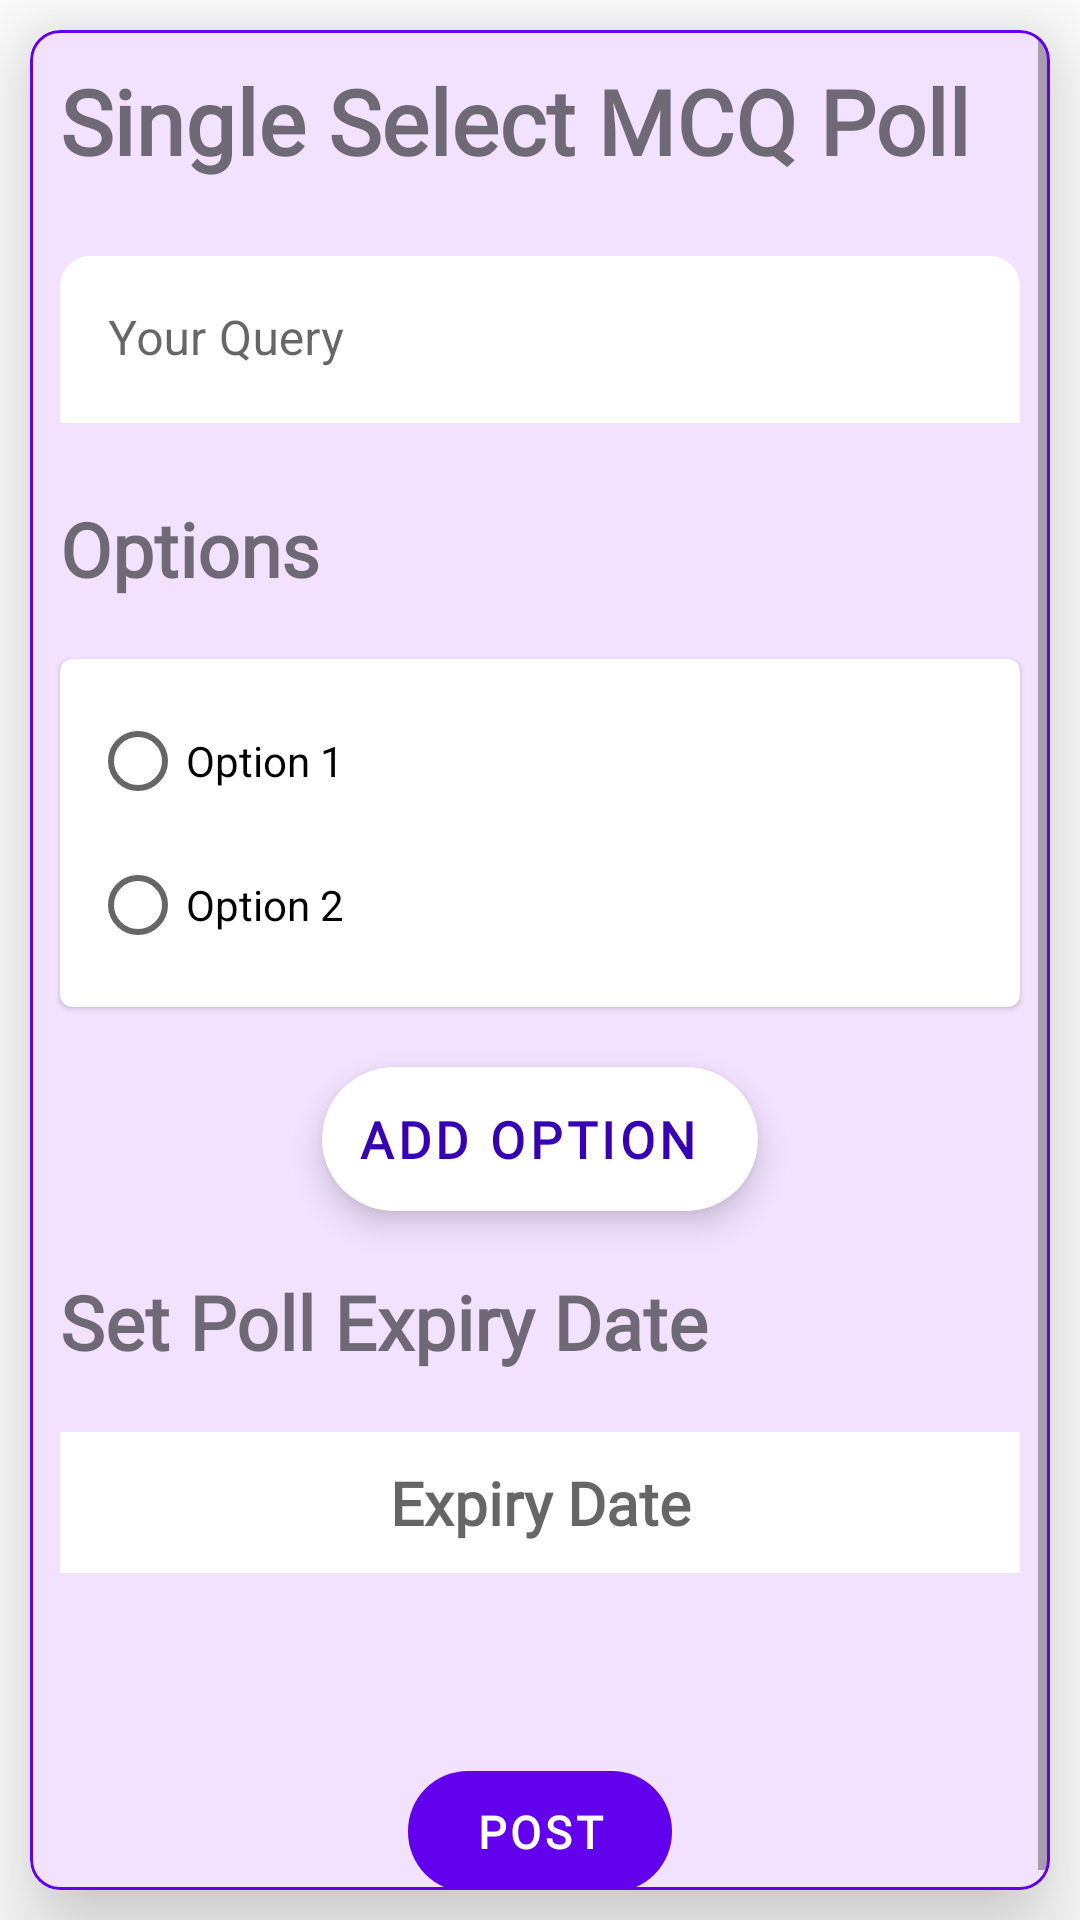

Layout XML and referenced resources for this Android screen:
<!-- AndroidManifest.xml: application theme AppTheme -->
<!-- res/layout/activity_single_type_poll.xml -->
<?xml version="1.0" encoding="utf-8"?>
<LinearLayout xmlns:android="http://schemas.android.com/apk/res/android"
    xmlns:app="http://schemas.android.com/apk/res-auto"
    xmlns:tools="http://schemas.android.com/tools"
    android:layout_width="match_parent"
    android:layout_height="match_parent"
    tools:context="com.PollBuzz.pollbuzz.polls.Single_type_poll"
    android:orientation="vertical"
    android:background="@android:color/transparent">
    <com.google.android.material.card.MaterialCardView
        android:layout_width="match_parent"
        android:layout_height="match_parent"
        android:elevation="10dp"
        app:cardCornerRadius="10dp"
        app:strokeColor="@color/colorPrimary"
        app:strokeWidth="1dp"
        android:layout_margin="10dp"
        app:cardBackgroundColor="#f2e2ff"
        app:cardElevation="20dp"
        >
    <ScrollView
        android:layout_width="match_parent"
        android:layout_height="wrap_content">
        <LinearLayout
            android:layout_width="match_parent"
            android:layout_height="match_parent"
            android:orientation="vertical">

            <com.google.android.material.textview.MaterialTextView
                android:layout_width="wrap_content"
                android:layout_height="wrap_content"
                android:text="Single Select MCQ Poll"
                android:layout_margin="10dp"
                android:textSize="30sp"
                android:fontFamily="@font/maven_pro"
                android:textStyle="bold"
                />

            <com.google.android.material.textfield.TextInputLayout
                android:layout_width="match_parent"
                android:layout_height="wrap_content"
                style="@style/Widget.MaterialComponents.TextInputLayout.FilledBox"
                app:boxStrokeWidth="0dp"
                app:boxStrokeColor="@color/white"
                android:id="@+id/query"
                android:layout_marginHorizontal="10dp"
                app:boxBackgroundColor="@color/white"
                android:layout_marginVertical="10dp"
              app:boxCornerRadiusTopStart="10dp"
                app:boxCornerRadiusTopEnd="10dp"
                app:boxCornerRadiusBottomEnd="0dp"
                app:boxCornerRadiusBottomStart="0dp"
                android:paddingVertical="5dp"

               >
                <com.google.android.material.textfield.TextInputEditText
                    android:id="@+id/question"
                    android:layout_width="match_parent"
                    android:layout_height="wrap_content"
                    android:hint="Your Query"/>
            </com.google.android.material.textfield.TextInputLayout>
            <com.google.android.material.textview.MaterialTextView
                android:layout_width="wrap_content"
                android:layout_height="wrap_content"
                android:text="Options"
                android:layout_margin="10dp"
                android:textSize="25sp"
                android:fontFamily="@font/maven_pro"
                android:textStyle="bold"
                />
            <com.google.android.material.card.MaterialCardView
                android:layout_width="match_parent"
                android:layout_height="wrap_content"
                app:cardBackgroundColor="@color/white"
                android:layout_marginHorizontal="10dp"
                android:layout_marginVertical="10dp"
                >
                <RadioGroup
                android:layout_width="match_parent"
                android:layout_height="wrap_content"
                android:orientation="vertical"
                android:id="@+id/options"
                    android:padding="10dp"
                    android:tag="Options"
                >
               <RadioButton
                    android:layout_width="match_parent"
                    android:layout_height="wrap_content"
                    android:text="Option 1"
                    android:id="@+id/option1"/>
                <RadioButton
                    android:layout_width="match_parent"
                    android:layout_height="wrap_content"
                    android:text="Option 2"
                    android:id="@+id/option2"/>
                </RadioGroup>
            </com.google.android.material.card.MaterialCardView>
            <com.google.android.material.floatingactionbutton.ExtendedFloatingActionButton
                android:layout_width="wrap_content"
                android:layout_height="wrap_content"
                app:cornerRadius="20dp"
                android:text="Add option"
                android:fontFamily="@font/maven_pro"
                android:textStyle="bold"
                android:layout_margin="10dp"
                android:padding="10dp"
                android:textSize="17sp"
                app:backgroundTint="@color/white"
                android:textColor="@color/colorPrimaryDark"
                android:layout_gravity="center"
                android:id="@+id/add"/>
            <TextView
                android:layout_width="wrap_content"
                android:layout_height="wrap_content"
                android:text="Set Poll Expiry Date"
                android:textSize="25sp"
                android:fontFamily="@font/maven_pro"
                android:textStyle="bold"
                android:layout_margin="10dp"/>


            <com.google.android.material.textview.MaterialTextView
                android:layout_width="match_parent"
                android:layout_height="match_parent"
                android:background="@color/white"
                android:textColor="@color/black"
                android:fontFamily="@font/maven_pro"
                android:id="@+id/expiry_date"
                android:textSize="20sp"
                android:layout_margin="10dp"
                android:padding="10dp"
                android:layout_gravity="center"
                android:textAlignment="center"
                android:hint="Expiry Date"
                android:textStyle="bold"
                app:drawableEndCompat="@drawable/ic_date_range_black_24dp"/>
            <com.google.android.material.button.MaterialButton
                android:id="@+id/post"
                android:layout_width="wrap_content"
                android:layout_height="wrap_content"
                app:cornerRadius="20dp"
                android:layout_gravity="center"
                android:text="POST"
                android:fontFamily="@font/maven_pro"
                android:textStyle="bold"
                android:layout_marginTop="50dp"
                android:padding="10dp"
                android:textSize="15sp"
                app:elevation="10dp"
                android:stateListAnimator="@animator/button_anim"/>


        </LinearLayout>
    </ScrollView>


    </com.google.android.material.card.MaterialCardView>

</LinearLayout>
<!-- resources referenced by this layout -->
<resources>
  <color name="black">#000000</color>
  <color name="colorPrimary">#6200EE</color>
  <color name="colorPrimaryDark">#3700B3</color>
  <color name="white">#ffffff</color>
  <style name="AppTheme" parent="Theme.MaterialComponents.Light.DarkActionBar">
          
          <item name="colorPrimary">@color/colorPrimary</item>
          <item name="colorPrimaryDark">@color/colorPrimaryDark</item>
          <item name="colorAccent">@color/colorAccent</item>
      </style>
  <color name="colorAccent">#03DAC5</color>
</resources>
